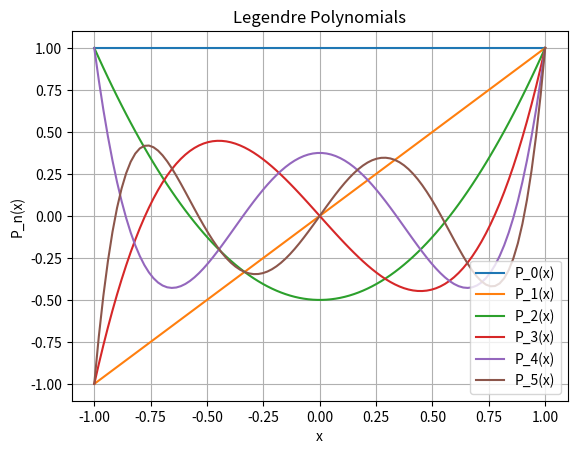

Reproduce this figure in Python.

import matplotlib.pyplot as plt
import numpy as np
# def recurrence_relation(n,x):
#     p_0=0
#     p_1 =x
#     for i in range(1,n+1):
#         if n==0:
#             return p_0
#         elif n==1:
#             return p_1
#         p_prev2= p_0
#         p_prev1= p_1
        
#         for i in range(2,n+1):
#             p_current= ((2*i-1)*x*p_prev1-(i-1)*p_prev2)/i
#             p_prev2= p_prev1
#             p_prev1= p_current
#         return p_current
        
    
# x_values= np.linspace(-1,1,400)
# for n in range(6):
#     y_val=[recurrence_relation(n,x) for x in x_values]
#     plt.plot(x_values,y_val,label=f"n={n}")
# plt.title("Legendre")
# plt.legend()
# plt.grid(True)
# plt.show()

import numpy as np
import matplotlib.pyplot as plt

def legendre_poly(n, x):
    if n == 0:
        return 1
    elif n == 1:
        return x
    else:
        return ((2 * n - 1) * x * legendre_poly(n - 1, x) - (n - 1) * legendre_poly(n - 2, x)) / n

x = np.linspace(-1, 1, 100)
plt.figure()
for n in range(6):
    y = [legendre_poly(n, xi) for xi in x]
    plt.plot(x, y, label=f'P_{n}(x)')

plt.legend()
plt.xlabel('x')
plt.ylabel('P_n(x)')
plt.title('Legendre Polynomials')
plt.grid()
plt.show()